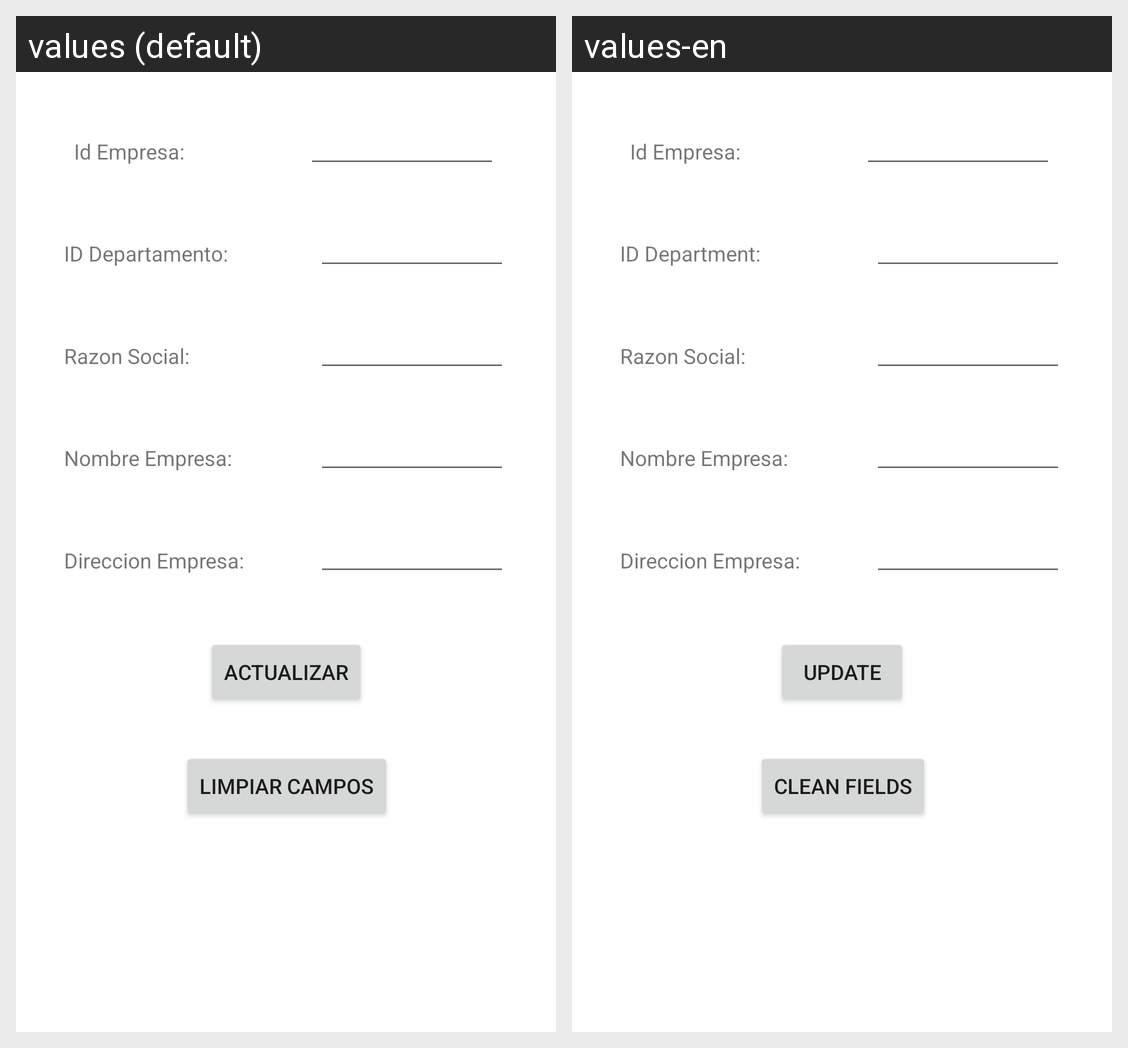

This grid shows one Android layout under two languages. Give, for every string resource on the screen, its name, the default text and each shown locale's text.
Android screen res/layout/activity_empresa_actualizar.xml rendered under 2 locales, left to right: values (default), values-en. Device: Nexus 5 (rendered at 1080×1920; each locale shown at half size, 540×960, under a caption strip naming it); theme Theme.BolsaN.
Strings drawn on this screen, with the default value and each locale's value (text and hints the layout hard-codes, and strings that could not be matched under every locale, appear in the picture but are not listed):

Direccion_Empresa
  values: Direccion Empresa:
  values-en: Direccion Empresa:  [not translated; the default value is used]

Id_Empresa
  values: Id Empresa:
  values-en: Id Empresa:  [not translated; the default value is used]

Id_departamento
  values: ID Departamento:
  values-en: ID Department:

Razon_Social_Empresa
  values: Razon Social:
  values-en: Razon Social:  [not translated; the default value is used]

Nombre_Empresa
  values: Nombre Empresa:
  values-en: Nombre Empresa:  [not translated; the default value is used]

actualizar
  values: Actualizar
  values-en: Update

limpiar
  values: Limpiar campos
  values-en: Clean fields
